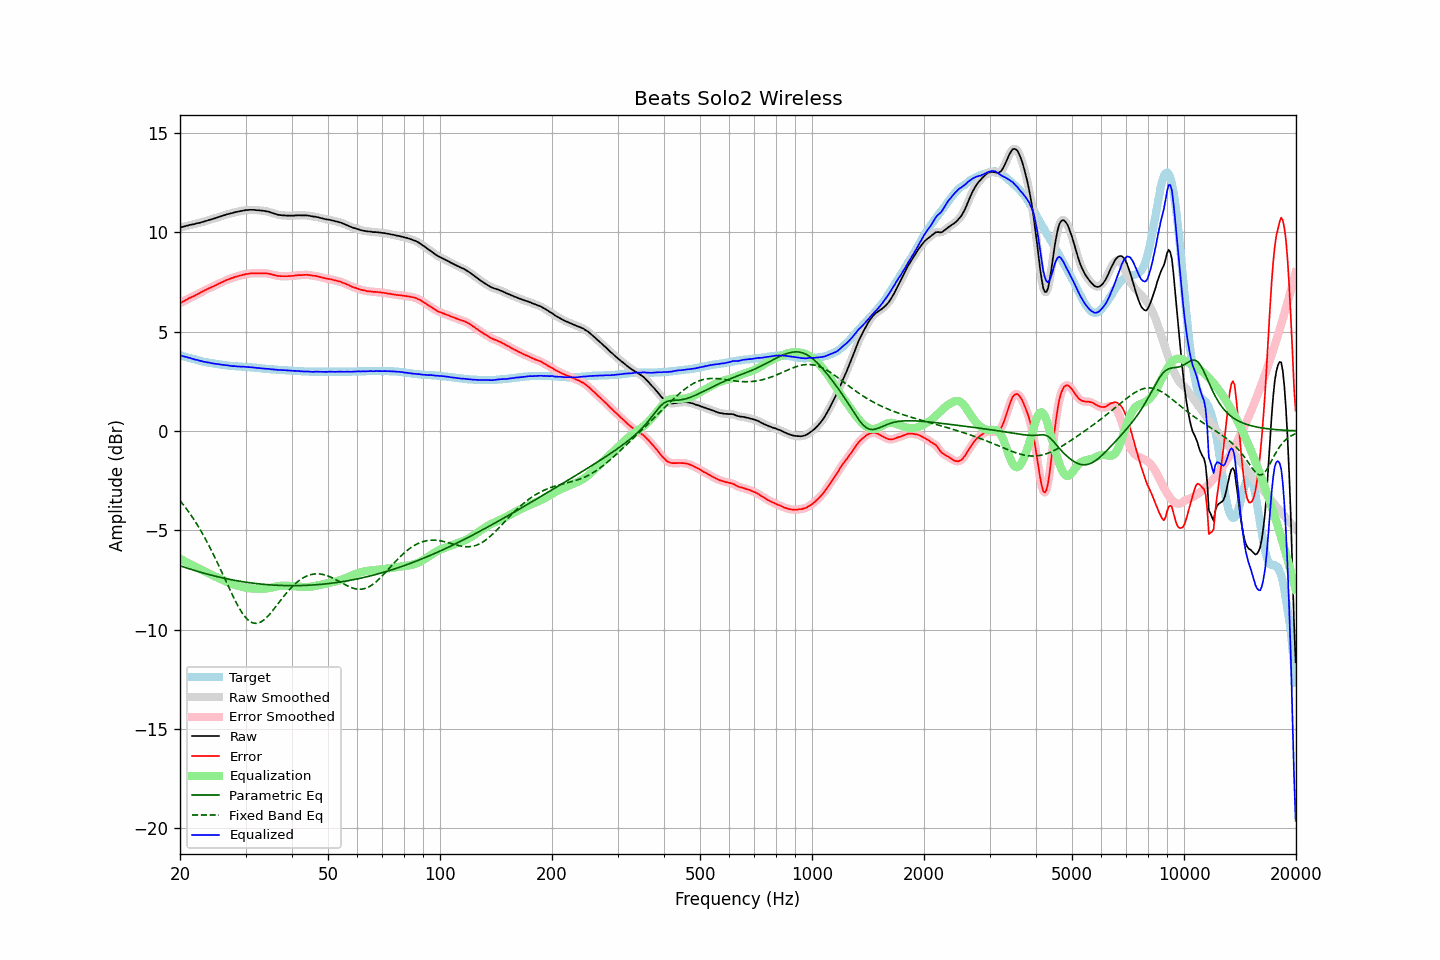

The data file committed next to this chart (first rows):
frequency, raw, error, smoothed, error_smoothed, equalization, parametric_eq, fixed_band_eq, equalized_raw, equalized_smoothed, target
20.00, 10.24, 6.43, 10.24, 6.43, -6.43, -6.78, -3.51, 3.81, 3.81, 3.81
20.20, 10.26, 6.47, 10.26, 6.47, -6.48, -6.81, -3.61, 3.78, 3.78, 3.79
20.40, 10.28, 6.52, 10.28, 6.52, -6.52, -6.84, -3.71, 3.76, 3.76, 3.76
20.61, 10.30, 6.56, 10.30, 6.56, -6.56, -6.87, -3.81, 3.74, 3.74, 3.74
20.81, 10.33, 6.61, 10.33, 6.61, -6.60, -6.89, -3.92, 3.73, 3.72, 3.72
21.02, 10.34, 6.65, 10.35, 6.65, -6.65, -6.92, -4.03, 3.69, 3.70, 3.69
21.23, 10.37, 6.70, 10.37, 6.70, -6.69, -6.95, -4.14, 3.68, 3.68, 3.67
21.44, 10.38, 6.73, 10.38, 6.73, -6.73, -6.97, -4.26, 3.65, 3.65, 3.65
21.66, 10.40, 6.77, 10.40, 6.77, -6.77, -7.00, -4.38, 3.63, 3.63, 3.63
21.87, 10.41, 6.80, 10.42, 6.81, -6.81, -7.02, -4.50, 3.60, 3.61, 3.61
22.09, 10.44, 6.85, 10.44, 6.85, -6.85, -7.05, -4.63, 3.59, 3.58, 3.59
22.31, 10.46, 6.89, 10.46, 6.89, -6.89, -7.07, -4.76, 3.57, 3.56, 3.57
22.54, 10.47, 6.93, 10.48, 6.93, -6.93, -7.09, -4.89, 3.54, 3.54, 3.54
22.76, 10.50, 6.98, 10.50, 6.98, -6.98, -7.12, -5.03, 3.53, 3.52, 3.52
22.99, 10.52, 7.02, 10.52, 7.02, -7.02, -7.14, -5.17, 3.50, 3.50, 3.50
23.22, 10.54, 7.06, 10.54, 7.06, -7.06, -7.16, -5.31, 3.48, 3.48, 3.48
23.45, 10.57, 7.10, 10.57, 7.10, -7.10, -7.19, -5.46, 3.47, 3.47, 3.47
23.69, 10.59, 7.14, 10.59, 7.14, -7.14, -7.21, -5.61, 3.45, 3.45, 3.45
23.92, 10.62, 7.18, 10.62, 7.18, -7.18, -7.23, -5.77, 3.44, 3.44, 3.44
24.16, 10.64, 7.22, 10.64, 7.22, -7.22, -7.25, -5.93, 3.42, 3.42, 3.42
24.40, 10.66, 7.25, 10.66, 7.25, -7.26, -7.27, -6.09, 3.41, 3.41, 3.41
24.65, 10.69, 7.29, 10.69, 7.29, -7.29, -7.29, -6.25, 3.40, 3.39, 3.40
24.89, 10.71, 7.33, 10.71, 7.33, -7.33, -7.31, -6.42, 3.38, 3.38, 3.38
25.14, 10.74, 7.37, 10.74, 7.37, -7.37, -7.33, -6.59, 3.37, 3.37, 3.37
25.39, 10.77, 7.41, 10.77, 7.41, -7.41, -7.35, -6.76, 3.36, 3.36, 3.36
25.65, 10.79, 7.44, 10.79, 7.44, -7.45, -7.37, -6.94, 3.34, 3.35, 3.35
25.91, 10.82, 7.48, 10.82, 7.48, -7.48, -7.39, -7.11, 3.34, 3.34, 3.34
26.16, 10.85, 7.52, 10.85, 7.52, -7.52, -7.41, -7.29, 3.33, 3.32, 3.33
26.43, 10.87, 7.56, 10.87, 7.56, -7.56, -7.42, -7.46, 3.31, 3.32, 3.31
26.69, 10.90, 7.60, 10.90, 7.60, -7.59, -7.44, -7.64, 3.31, 3.30, 3.30
26.96, 10.92, 7.63, 10.92, 7.63, -7.63, -7.46, -7.82, 3.29, 3.29, 3.29
27.23, 10.94, 7.66, 10.94, 7.66, -7.66, -7.47, -7.99, 3.28, 3.28, 3.28
27.50, 10.96, 7.69, 10.96, 7.69, -7.69, -7.49, -8.16, 3.27, 3.27, 3.27
27.77, 10.98, 7.71, 10.98, 7.72, -7.72, -7.50, -8.33, 3.26, 3.26, 3.27
28.05, 11.01, 7.75, 11.00, 7.74, -7.75, -7.52, -8.49, 3.27, 3.26, 3.26
28.33, 11.02, 7.77, 11.02, 7.77, -7.77, -7.53, -8.65, 3.25, 3.25, 3.25
28.62, 11.04, 7.79, 11.04, 7.79, -7.79, -7.55, -8.80, 3.25, 3.25, 3.25
28.90, 11.06, 7.82, 11.06, 7.82, -7.82, -7.56, -8.94, 3.24, 3.24, 3.24
29.19, 11.07, 7.83, 11.07, 7.84, -7.84, -7.58, -9.07, 3.23, 3.24, 3.24
29.48, 11.09, 7.86, 11.09, 7.86, -7.86, -7.59, -9.20, 3.23, 3.23, 3.23
29.78, 11.10, 7.87, 11.10, 7.87, -7.88, -7.60, -9.31, 3.22, 3.23, 3.23
30.08, 11.12, 7.90, 11.12, 7.89, -7.89, -7.61, -9.40, 3.23, 3.22, 3.22
30.38, 11.12, 7.90, 11.12, 7.91, -7.91, -7.63, -9.49, 3.22, 3.22, 3.22
30.68, 11.13, 7.92, 11.13, 7.92, -7.92, -7.64, -9.56, 3.21, 3.21, 3.21
30.99, 11.13, 7.93, 11.13, 7.93, -7.93, -7.65, -9.61, 3.21, 3.21, 3.20
31.30, 11.13, 7.93, 11.13, 7.94, -7.93, -7.66, -9.65, 3.20, 3.20, 3.20
31.61, 11.13, 7.94, 11.13, 7.94, -7.94, -7.67, -9.68, 3.19, 3.19, 3.19
31.93, 11.12, 7.94, 11.12, 7.94, -7.94, -7.68, -9.69, 3.18, 3.18, 3.18
32.24, 11.11, 7.93, 11.12, 7.94, -7.94, -7.69, -9.68, 3.17, 3.17, 3.18
32.57, 11.11, 7.94, 11.11, 7.94, -7.94, -7.70, -9.66, 3.17, 3.16, 3.17
32.89, 11.10, 7.94, 11.10, 7.94, -7.94, -7.71, -9.63, 3.16, 3.16, 3.16
33.22, 11.09, 7.94, 11.09, 7.94, -7.94, -7.71, -9.58, 3.15, 3.15, 3.15
33.55, 11.08, 7.94, 11.08, 7.94, -7.94, -7.72, -9.52, 3.14, 3.14, 3.14
33.89, 11.07, 7.94, 11.07, 7.94, -7.93, -7.73, -9.46, 3.14, 3.14, 3.13
34.23, 11.05, 7.93, 11.06, 7.93, -7.93, -7.73, -9.38, 3.13, 3.13, 3.12
34.57, 11.04, 7.92, 11.03, 7.92, -7.91, -7.74, -9.30, 3.13, 3.12, 3.12
34.92, 11.01, 7.90, 11.01, 7.90, -7.90, -7.75, -9.20, 3.11, 3.11, 3.11
35.27, 10.98, 7.88, 10.99, 7.88, -7.88, -7.75, -9.11, 3.10, 3.11, 3.10
35.62, 10.96, 7.86, 10.96, 7.86, -7.86, -7.76, -9.01, 3.10, 3.10, 3.10
35.97, 10.93, 7.84, 10.93, 7.84, -7.84, -7.76, -8.91, 3.09, 3.09, 3.09
... 635 more rows
